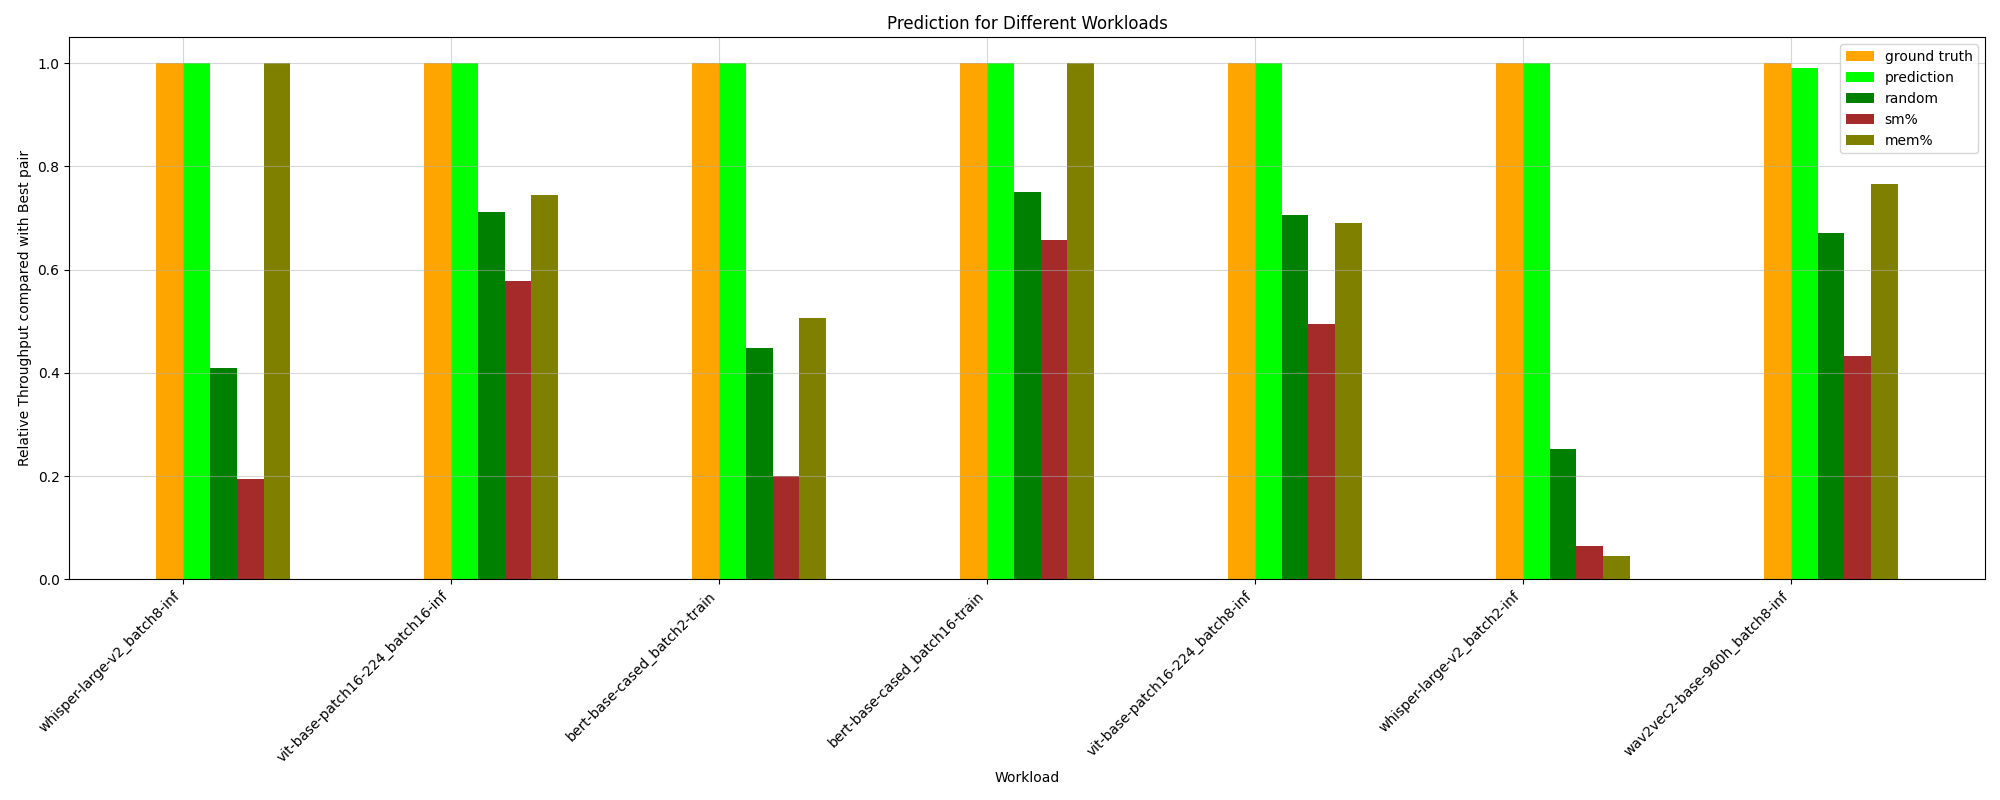

Values plotted in this chart, from the file beside it:
HPworkload, ground truth, random, prediction, _PCIe read bandwidth, _PCIe write bandwidth, _Long_Kernel, _ave_Kernel_Length, _long/short_Ratio, _avg_Thread, sm%, mem%, CPU%, MainMem%, ground truth value
whisper-large-v2_batch8-inf, 1.0, 0.4093, 1.0, 0.5202, 0.5202, 0.2377, 0.3321, 0.3321, 0.1935, 0.1935, 1.0, 0.5202, 0.3321, 25.91
vit-base-patch16-224_batch8-inf, 1.0, 0.7067, 1.0, 0.4411, 0.8363, 0.4946, 0.5657, 0.5657, 1.0, 0.4946, 0.6897, 0.4411, 0.8878, 161.7
albert-base-v2_batch2-train, 1.0, 0.4821, 0.9191, 0.9402, 0.9402, 0.3011, 0.3114, 0.3114, 0.3011, 0.2429, 1.0, 0.9402, 0.3114, 99.55
bert-base-cased_batch8-inf, 1.0, 0.6644, 0.8492, 0.4256, 0.7466, 0.8492, 0.8492, 0.6199, 0.8492, 0.4256, 0.8492, 0.7497, 0.6199, 151
wav2vec2-base-960h_batch8-inf, 1.0, 0.6717, 0.9903, 0.4332, 0.4332, 0.7661, 0.7661, 0.5409, 0.7661, 0.4332, 0.7661, 0.7897, 0.7068, 120.6
bert-base-cased_batch8-train, 1.0, 0.486, 0.686, 0.3984, 1.0, 0.686, 0.686, 0.2245, 0.686, 0.2871, 0.686, 0.882, 0.3984, 87.77
bert-base-cased_batch16-inf, 1.0, 0.6822, 0.9308, 0.5248, 0.5248, 1.0, 0.3173, 0.5844, 0.9308, 0.6182, 0.7148, 0.7758, 0.7517, 145.3
vit_h_14_batch8-train, 1.0, 0.4461, 0.8177, 1.0, 1.0, 0.8177, 0.8177, 0.331, 0.8177, 0.3195, 0.8177, 1.0, 0.331, 67.26
vit-base-patch16-224_batch16-inf, 1.0, 0.7124, 1.0, 0.9087, 0.9087, 0.6121, 0.6225, 0.6225, 0.6121, 0.5785, 0.7451, 0.9442, 0.6225, 159.9
whisper-large-v2_batch16-inf, 1.0, 0.3414, 0.6371, 1.0, 1.0, 0.6371, 0.1643, 0.1643, 0.6371, 0.3045, 0.6371, 0.3045, 0.1643, 46.12
wav2vec2-base-960h_batch16-inf, 1.0, 0.745, 0.677, 1.0, 1.0, 1.0, 0.5581, 0.5581, 0.677, 0.5581, 1.0, 0.5581, 0.677, 123.8
albert-base-v2_batch16-train, 1.0, 0.6724, 0.9354, 0.4561, 1.0, 0.6895, 0.6895, 0.3123, 0.6895, 0.4561, 0.6895, 0.8425, 0.4561, 76.27
wav2vec2-base-960h_batch2-inf, 1.0, 0.6629, 0.7782, 0.8718, 0.8718, 0.7782, 0.7782, 0.7782, 0.7782, 0.4163, 0.7782, 0.3658, 0.7058, 119.1
albert-base-v2_batch8-train, 1.0, 0.4804, 0.8648, 0.3838, 0.3838, 0.3544, 0.36, 0.36, 0.3544, 0.2779, 1.0, 0.3838, 0.36, 92.5
vit-base-patch16-224_batch2-inf, 1.0, 0.6867, 0.7225, 0.4097, 0.4097, 0.9374, 0.9374, 0.9374, 0.9374, 0.4932, 0.9374, 0.9992, 1.0, 128.3
bert-base-cased_batch16-train, 1.0, 0.7512, 1.0, 0.8414, 0.8414, 0.7984, 0.3222, 0.3222, 0.7984, 0.657, 1.0, 0.8414, 0.8147, 43.58
bert-base-cased_batch2-inf, 1.0, 0.6971, 0.8937, 0.7607, 0.7607, 0.8937, 0.8937, 0.5838, 0.8937, 0.6463, 0.8937, 0.7607, 0.7265, 143.6
bert-base-cased_batch2-train, 1.0, 0.4486, 1.0, 0.3555, 0.3555, 0.2888, 0.3063, 0.3063, 0.2888, 0.1998, 0.5068, 0.3555, 0.7087, 97.88
vit_h_14_batch2-train, 1.0, 0.3795, 0.682, 0.9681, 0.9681, 0.682, 0.682, 0.2606, 0.682, 0.08231, 0.682, 0.3085, 1.0, 92.8
whisper-large-v2_batch2-inf, 1.0, 0.2518, 1.0, 0.2805, 1.0, 0.09233, 0.04801, 0.04434, 0.06543, 0.06543, 0.04434, 0.2805, 0.2805, 84.92
